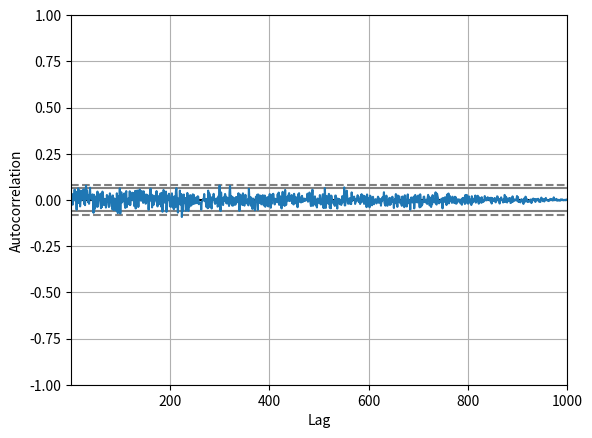

The matplotlib source for this figure:
'''
+ create white noise time series
- reference frame
- example plot
- statistical test
# create list gauss()
# draw gauss dist with mean 0 std 1
'''
import pandas as pd
from pandas.plotting import autocorrelation_plot
import random as rd
import matplotlib.pyplot as plt

# seed random number generator
rd.seed(1)

# create white noise series
series = [rd.gauss(0.0, 1.0) for i in range(1000)]
df = pd.DataFrame(series)

# summary stats: mean~0, std~1
print(df.describe())

# # line plot
# df.plot(color='red')
# # how to set legend and title
# plt.legend(title="Gauss df")
# plt.title("White noise summary")

# # histogram plot
# df.hist()

# autocorrelation
autocorrelation_plot(df)
plt.show()
